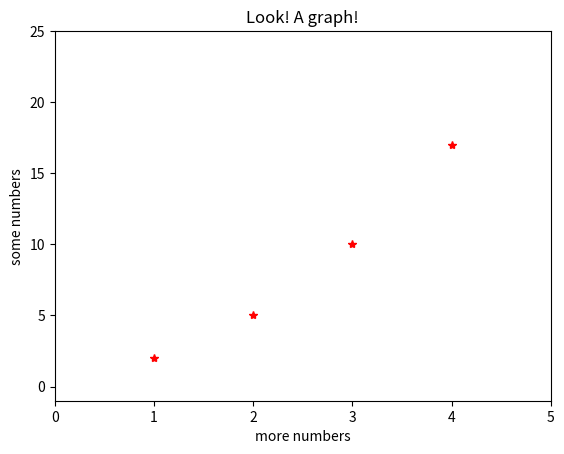

The script that saved this image:
import matplotlib.pyplot as plt

# ===> Simple Plotting <===
# ---> y Plot
# plt.plot([1,2,3,4])

# ---> x-y Plot
# plt.plot([1,2,3,4], [1,4,9,16])

# ---> x-y Plot Pretty
plt.plot([1,2,3,4], [2, 5, 10, 17], 'r*')

# ---> Manipulating the Axis
# [xmin, xmax, ymin, ymax]
plt.axis([0, 5, -1, 25])

plt.title('Look! A graph!')
plt.ylabel('some numbers')
plt.xlabel('more numbers')
plt.show()
